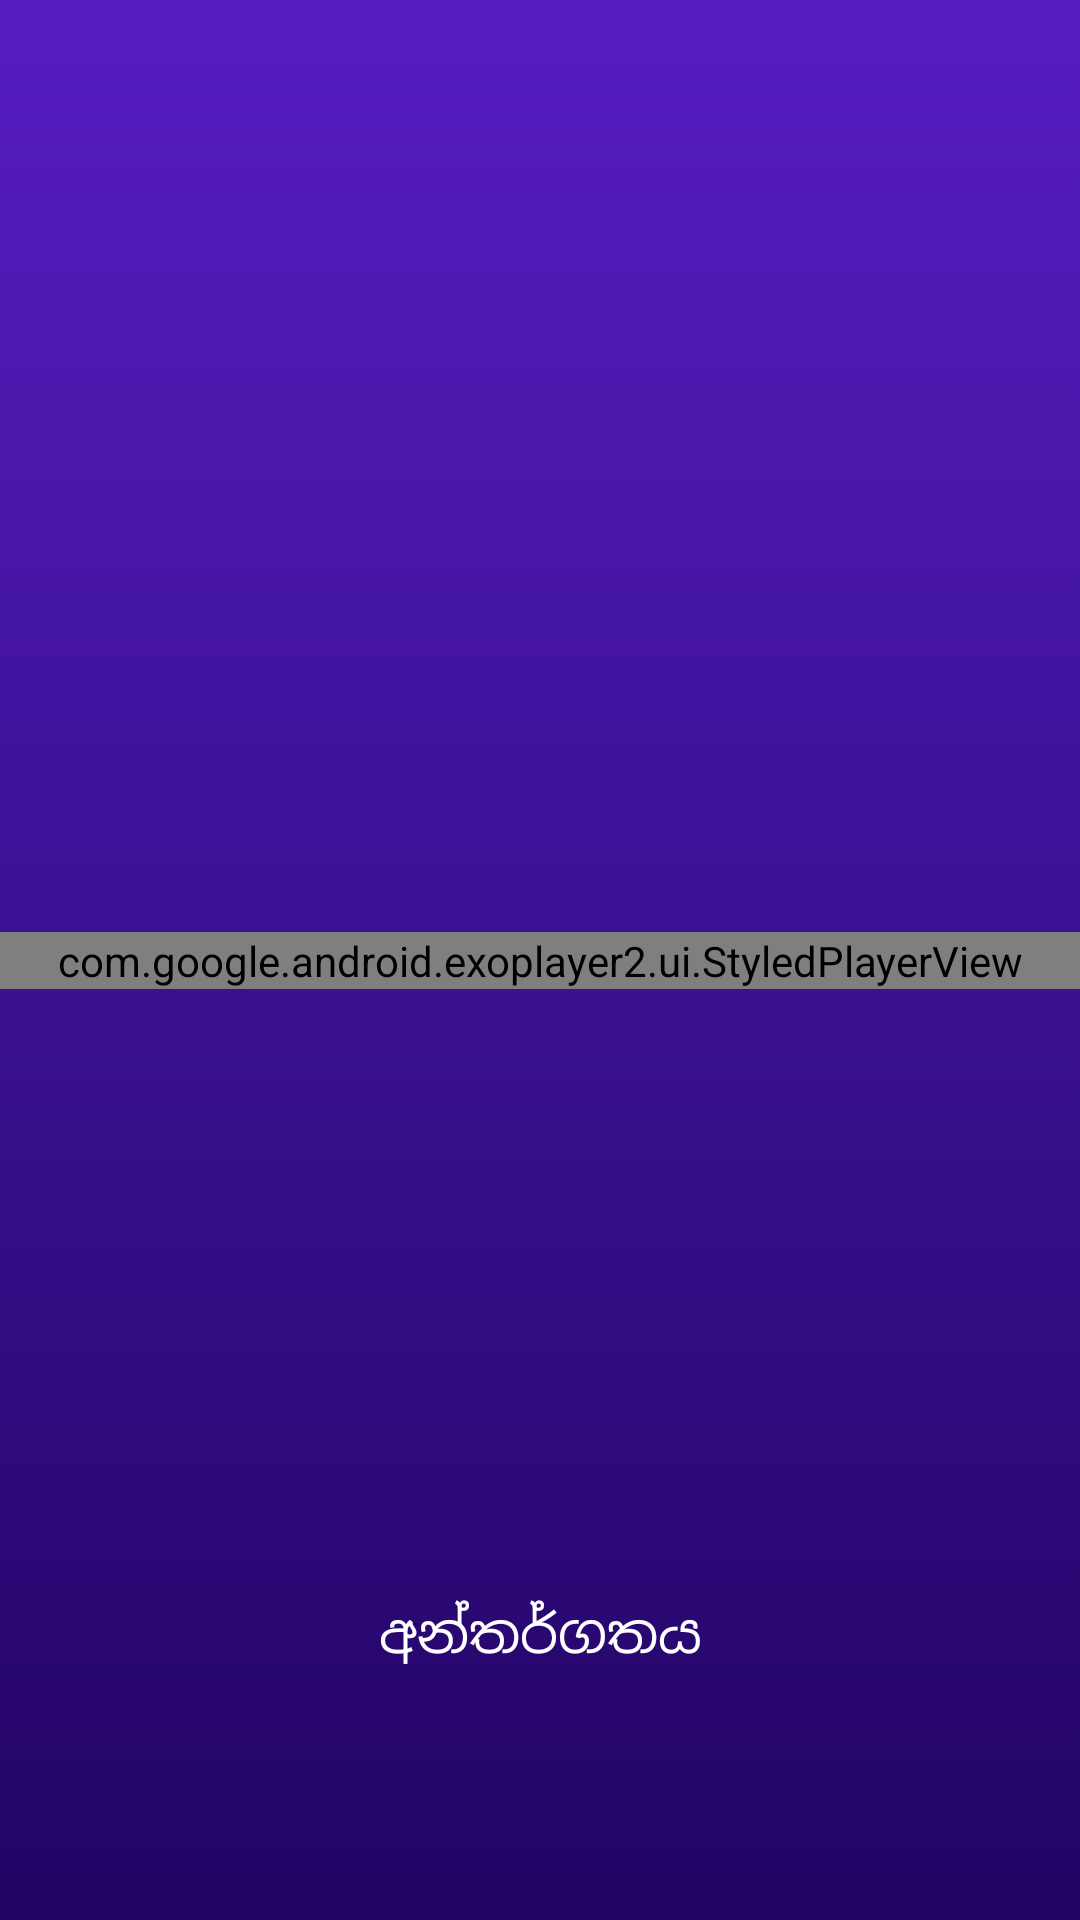

Here is an Android app screen rendered from its layout file. Give the layout XML and the strings, colors and styles it references.
<!-- AndroidManifest.xml: application theme Theme.StudyBuddy.Default -->
<!-- res/layout/activity_playing_video.xml -->
<?xml version="1.0" encoding="utf-8"?>
<androidx.constraintlayout.widget.ConstraintLayout xmlns:android="http://schemas.android.com/apk/res/android"
    xmlns:app="http://schemas.android.com/apk/res-auto"
    xmlns:tools="http://schemas.android.com/tools"
    android:layout_width="match_parent"
    android:layout_height="match_parent"
    android:keepScreenOn="true"
    tools:context=".PlayingVideoActivity"
    android:background="@drawable/gradient_background">

    <TextView
        android:id="@+id/video_heading"
        style="@style/unGanganeeText"
        android:layout_width="match_parent"
        android:layout_height="wrap_content"
        android:text=""
        android:textAlignment="center"
        android:textColor="?attr/colorOnPrimary"
        android:textSize="18sp"
        app:layout_constraintBottom_toTopOf="@id/player_linear_layout"
        app:layout_constraintEnd_toEndOf="parent"
        app:layout_constraintHorizontal_bias="0.5"
        app:layout_constraintStart_toStartOf="parent"
        app:layout_constraintTop_toTopOf="parent"
        app:layout_constraintVertical_bias="0.3" />

    <androidx.appcompat.widget.LinearLayoutCompat
        android:id="@+id/player_linear_layout"
        android:layout_width="match_parent"
        android:layout_height="wrap_content"
        app:layout_constraintBottom_toBottomOf="parent"
        app:layout_constraintEnd_toEndOf="parent"
        app:layout_constraintStart_toStartOf="parent"
        app:layout_constraintTop_toTopOf="parent">

        <com.google.android.exoplayer2.ui.StyledPlayerView
            android:id="@+id/player_view"
            android:layout_width="match_parent"
            android:layout_height="match_parent"
            android:fitsSystemWindows="true"
            app:layout_constraintBottom_toBottomOf="parent"
            app:layout_constraintEnd_toEndOf="parent"
            app:layout_constraintStart_toStartOf="parent"
            app:layout_constraintTop_toTopOf="parent"
            app:resize_mode="fit"
            app:show_buffering="when_playing"
            app:show_shuffle_button="true"
            app:show_timeout="2000"
            app:use_controller="true" />

    </androidx.appcompat.widget.LinearLayoutCompat>

    <androidx.appcompat.widget.LinearLayoutCompat
        android:layout_width="match_parent"
        android:layout_height="wrap_content"
        app:layout_constraintBottom_toBottomOf="parent"
        app:layout_constraintEnd_toEndOf="parent"
        app:layout_constraintHorizontal_bias="0.5"
        app:layout_constraintStart_toStartOf="parent"
        app:layout_constraintTop_toBottomOf="@id/player_linear_layout"
        android:orientation="vertical"
        app:layout_constraintVertical_bias="0.75">

        <TextView
            android:id="@+id/video_player_content"
            style="@style/unGanganeeText"
            android:layout_width="match_parent"
            android:layout_height="wrap_content"
            android:text="අන්තර්ගතය"
            android:textAlignment="center"
            android:textColor="?attr/colorOnPrimary"
            android:textSize="18sp" />

        <TextView
            android:id="@+id/longDesc"
            style="@style/unGanganeeText"
            android:layout_width="match_parent"
            android:layout_height="wrap_content"
            android:text=""
            android:textAlignment="center"
            android:textColor="?attr/colorOnPrimary"
            android:textSize="12sp" />

    </androidx.appcompat.widget.LinearLayoutCompat>

</androidx.constraintlayout.widget.ConstraintLayout>
<!-- resources referenced by this layout -->
<resources>
  <!-- drawable gradient_background (drawable) -->
  <?xml version="1.0" encoding="utf-8"?>
  <selector xmlns:android="http://schemas.android.com/apk/res/android">
      <item>
          <shape>
              <gradient
                  android:startColor="?attr/colorPrimary"
                  android:endColor="?attr/colorSecondary"
                  android:angle="270"
                  android:type="linear"/>
          </shape>
      </item>
  </selector>
  <style name="unGanganeeText" parent="Theme.AppCompat.NoActionBar">
          <item name="android:fontFamily">@font/un_ganganee</item>
          <item name="android:textSize">30sp</item>
          <item name="android:textColor">@color/white</item>
      </style>
  <style name="Theme.StudyBuddy.Default" parent="Theme.StudyBuddy">
          <item name="android:windowLightStatusBar">false</item>
          <item name="colorAccent">@color/accent</item>
      </style>
  <color name="white">#FFFFFFFF</color>
  <style name="Theme.StudyBuddy" parent="Theme.MaterialComponents.DayNight.NoActionBar">
          
          <item name="colorPrimary">@color/start</item>
          <item name="colorPrimaryVariant">@color/center</item>
          <item name="colorOnPrimary">@color/white</item>
          <item name="colorPrimaryInverse">@color/black</item>
          <item name="android:textColorPrimary">@color/white</item>
          <item name="colorOnSurface">@color/white</item>
          <item name="colorError">#EC0000</item>
          
          <item name="colorSecondary">@color/end</item>
          <item name="colorSecondaryVariant">@color/center</item>
          <item name="colorOnSecondary">@color/white</item>
          
          <item name="android:windowAnimationStyle">@style/CustomActivityAnimation</item>
          <item name="android:windowTranslucentStatus">true</item>
          <item name="android:statusBarColor">@color/nofill</item>
      </style>
  <color name="accent">#FFEE0A</color>
  <color name="start">#561DC1</color>
  <color name="center">#34056A</color>
  <color name="black">#FF000000</color>
  <color name="end">#210464</color>
  <style name="CustomActivityAnimation" parent="@android:style/Animation.Activity">
          <item name="android:activityOpenEnterAnimation">@anim/slide_in_right</item>
          <item name="android:activityOpenExitAnimation">@anim/slide_out_left</item>
          <item name="android:activityCloseEnterAnimation">@anim/slide_in_left</item>
          <item name="android:activityCloseExitAnimation">@anim/slide_out_right</item>
      </style>
  <color name="nofill">#00FFFFFF</color>
</resources>
